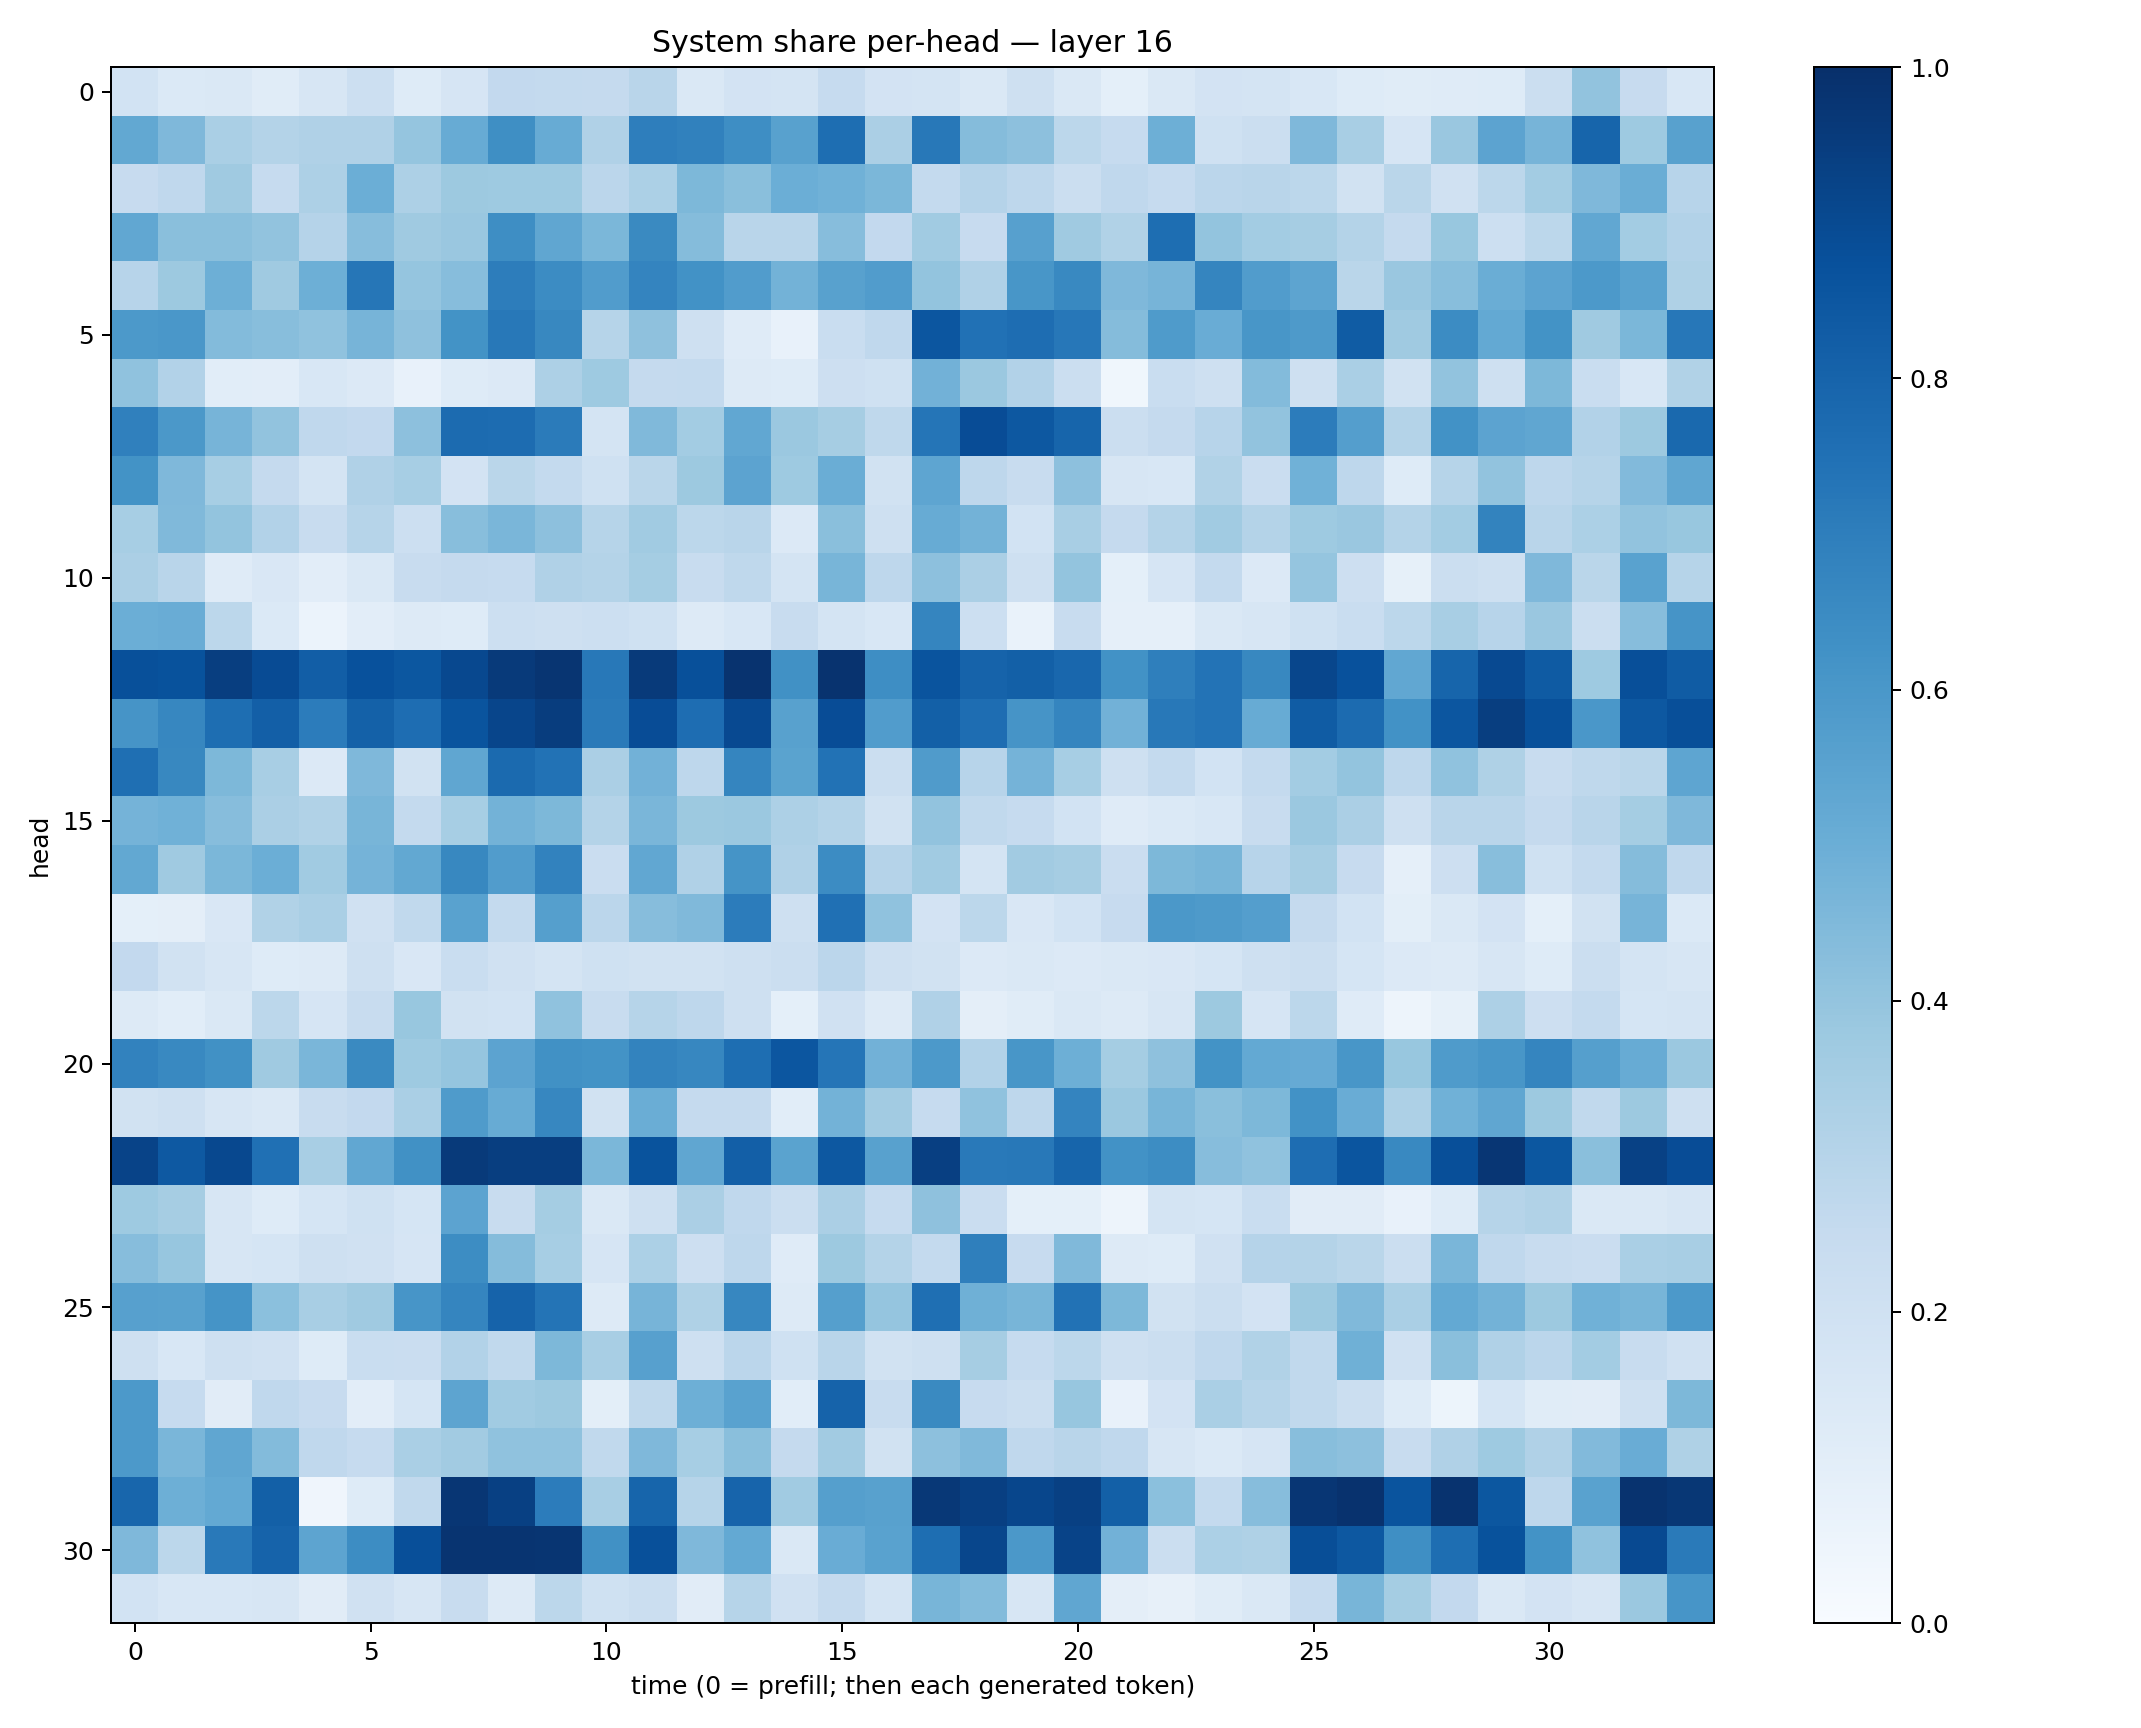

The data file committed next to this chart (first rows):
0.18642622, 0.1403817, 0.14181429, 0.114550464, 0.16217348, 0.21648255, 0.121468775, 0.16790967, 0.26040226, 0.25545916, 0.25277063, 0.29126066, 0.14587153, 0.18031341, 0.17606695, 0.24741338, 0.18032189, 0.17792241, 0.14480844, 0.20513639, 0.14822143, 0.09307964, 0.14289586, 0.18332855
0.5248, 0.4517, 0.3371, 0.3079, 0.3171, 0.3201, 0.3961, 0.5112, 0.6358, 0.5115, 0.319, 0.699, 0.6856, 0.6372, 0.5558, 0.7594, 0.3343, 0.7223, 0.4371, 0.4147, 0.2785, 0.2485, 0.4927, 0.1997
0.2432, 0.2693, 0.3678, 0.2492, 0.3251, 0.4982, 0.3244, 0.3769, 0.3713, 0.3719, 0.2848, 0.331, 0.4554, 0.4237, 0.4981, 0.4878, 0.4603, 0.2575, 0.3027, 0.2754, 0.2207, 0.2689, 0.2472, 0.2841
0.5294, 0.423, 0.4254, 0.4062, 0.3032, 0.4331, 0.3676, 0.3848, 0.6406, 0.5349, 0.4579, 0.6547, 0.4367, 0.2891, 0.2912, 0.4315, 0.2587, 0.366, 0.2457, 0.5587, 0.3693, 0.3145, 0.7615, 0.4013
0.2968, 0.3766, 0.4955, 0.3683, 0.4928, 0.7286, 0.3966, 0.4307, 0.7026, 0.645, 0.5747, 0.6727, 0.6249, 0.5757, 0.4772, 0.5547, 0.5762, 0.3986, 0.3197, 0.6036, 0.6573, 0.4529, 0.4707, 0.6707
0.5929, 0.5986, 0.4402, 0.4263, 0.407, 0.4711, 0.4137, 0.6198, 0.7196, 0.6633, 0.2976, 0.4128, 0.2071, 0.1204, 0.07325, 0.2322, 0.266, 0.8524, 0.7468, 0.7645, 0.7237, 0.4344, 0.5852, 0.5069
0.4076, 0.3092, 0.1074, 0.1033, 0.1548, 0.1331, 0.07132, 0.1223, 0.133, 0.3262, 0.3732, 0.2528, 0.256, 0.1284, 0.1222, 0.2134, 0.2018, 0.4811, 0.381, 0.3091, 0.219, 0.03757, 0.233, 0.2078
0.6894, 0.5972, 0.4724, 0.4025, 0.2685, 0.2595, 0.4178, 0.7704, 0.7659, 0.7096, 0.1782, 0.4482, 0.3567, 0.5281, 0.3814, 0.3501, 0.2712, 0.7331, 0.89, 0.8467, 0.7955, 0.2255, 0.2517, 0.2952
0.6181, 0.4498, 0.3469, 0.2518, 0.1753, 0.3183, 0.347, 0.1806, 0.2876, 0.2558, 0.2018, 0.2879, 0.3765, 0.5452, 0.3711, 0.5034, 0.1939, 0.5383, 0.2736, 0.2356, 0.4148, 0.1595, 0.1529, 0.3163
0.3458, 0.4482, 0.4017, 0.311, 0.2372, 0.2978, 0.2187, 0.4264, 0.4642, 0.4159, 0.2998, 0.3636, 0.2796, 0.29, 0.1337, 0.4235, 0.2053, 0.5079, 0.477, 0.1848, 0.3428, 0.2532, 0.3083, 0.3658
0.3345, 0.2895, 0.1187, 0.1501, 0.1017, 0.1425, 0.2381, 0.2517, 0.2497, 0.3175, 0.3048, 0.3546, 0.2387, 0.2718, 0.1757, 0.4687, 0.2743, 0.4177, 0.3337, 0.2079, 0.4004, 0.09186, 0.1652, 0.254
0.4974, 0.507, 0.2799, 0.1389, 0.05961, 0.1045, 0.1258, 0.1216, 0.2177, 0.2086, 0.2154, 0.2024, 0.1268, 0.1525, 0.2391, 0.1773, 0.1528, 0.6709, 0.2177, 0.06868, 0.2345, 0.08664, 0.08612, 0.1427
0.878, 0.8709, 0.9426, 0.8931, 0.8226, 0.8745, 0.8482, 0.9058, 0.9599, 0.9795, 0.7219, 0.9586, 0.8754, 0.9871, 0.6269, 0.9862, 0.6397, 0.8602, 0.8017, 0.8143, 0.7866, 0.6237, 0.6937, 0.7389
0.6129, 0.6651, 0.7596, 0.8172, 0.7048, 0.8093, 0.7637, 0.8629, 0.9155, 0.9455, 0.7111, 0.8868, 0.763, 0.9012, 0.5582, 0.8903, 0.5745, 0.8136, 0.7628, 0.6108, 0.6686, 0.4819, 0.7205, 0.741
0.7546, 0.662, 0.4566, 0.3414, 0.1329, 0.4507, 0.1887, 0.534, 0.7743, 0.7445, 0.3325, 0.4832, 0.2753, 0.6681, 0.5483, 0.746, 0.2229, 0.582, 0.2938, 0.4728, 0.3473, 0.2043, 0.2542, 0.1851
0.4764, 0.4866, 0.4329, 0.3324, 0.3158, 0.4651, 0.2568, 0.3472, 0.4776, 0.4565, 0.3053, 0.4622, 0.377, 0.382, 0.3259, 0.3083, 0.19, 0.4045, 0.2643, 0.2489, 0.1837, 0.1202, 0.1382, 0.1552
0.5256, 0.3696, 0.4596, 0.4981, 0.3648, 0.4753, 0.5271, 0.6639, 0.5779, 0.6821, 0.2267, 0.5306, 0.3165, 0.6141, 0.3171, 0.647, 0.3009, 0.3657, 0.1739, 0.362, 0.3513, 0.2266, 0.4537, 0.4653
0.09324, 0.09628, 0.149, 0.3127, 0.3388, 0.198, 0.2647, 0.5533, 0.2569, 0.5659, 0.2813, 0.4322, 0.4486, 0.7068, 0.206, 0.7521, 0.4067, 0.1797, 0.2774, 0.1499, 0.1844, 0.244, 0.5941, 0.5879
0.2609, 0.1948, 0.1627, 0.1213, 0.1295, 0.2078, 0.1522, 0.2342, 0.1982, 0.1751, 0.203, 0.1902, 0.1953, 0.2071, 0.2249, 0.2818, 0.2073, 0.1915, 0.1351, 0.1479, 0.1354, 0.142, 0.1519, 0.1699
0.126, 0.1061, 0.1429, 0.2806, 0.1665, 0.2384, 0.3901, 0.1902, 0.185, 0.4063, 0.2359, 0.2975, 0.2737, 0.2058, 0.09219, 0.1987, 0.1277, 0.32, 0.09459, 0.117, 0.1482, 0.1297, 0.1581, 0.378
0.6823, 0.6567, 0.6257, 0.3708, 0.464, 0.6553, 0.3742, 0.3984, 0.543, 0.6274, 0.6186, 0.678, 0.6679, 0.7611, 0.8533, 0.7317, 0.4832, 0.5934, 0.3093, 0.6028, 0.4948, 0.3529, 0.4123, 0.6181
0.1942, 0.2059, 0.1618, 0.1458, 0.2391, 0.2586, 0.3365, 0.5827, 0.5113, 0.6673, 0.1884, 0.5007, 0.2524, 0.2511, 0.1066, 0.4789, 0.3618, 0.2465, 0.4079, 0.2764, 0.6738, 0.3812, 0.4663, 0.4237
0.9225, 0.8433, 0.9059, 0.7506, 0.3398, 0.5286, 0.6284, 0.9597, 0.9434, 0.9451, 0.4594, 0.8653, 0.5346, 0.8186, 0.5502, 0.8445, 0.5557, 0.9412, 0.7171, 0.7192, 0.7945, 0.6248, 0.6418, 0.4333
0.3737, 0.3492, 0.1571, 0.1223, 0.1695, 0.2, 0.1691, 0.543, 0.2397, 0.3539, 0.1406, 0.2093, 0.3332, 0.2683, 0.2228, 0.3328, 0.2483, 0.4122, 0.2277, 0.09156, 0.09037, 0.04947, 0.1754, 0.1683
0.4313, 0.3917, 0.1571, 0.1697, 0.2041, 0.1973, 0.1668, 0.6412, 0.4367, 0.3445, 0.1643, 0.3312, 0.214, 0.2747, 0.1181, 0.3778, 0.3075, 0.2557, 0.6915, 0.244, 0.4458, 0.1272, 0.1245, 0.1977
0.5615, 0.5559, 0.6147, 0.4196, 0.3429, 0.3675, 0.608, 0.668, 0.8032, 0.737, 0.1292, 0.4716, 0.3203, 0.6671, 0.1325, 0.5636, 0.3959, 0.7566, 0.492, 0.467, 0.7454, 0.4568, 0.1916, 0.2259
0.2103, 0.1536, 0.2049, 0.1974, 0.1234, 0.2312, 0.2299, 0.3101, 0.2621, 0.456, 0.3414, 0.5616, 0.2054, 0.2813, 0.2024, 0.2892, 0.192, 0.2076, 0.3504, 0.2498, 0.2808, 0.2067, 0.2239, 0.269
0.593, 0.2486, 0.1121, 0.2684, 0.2446, 0.1021, 0.1719, 0.5422, 0.3643, 0.3783, 0.1009, 0.2727, 0.4958, 0.5542, 0.1092, 0.8013, 0.2375, 0.6533, 0.2439, 0.2212, 0.394, 0.07761, 0.1818, 0.3372
0.5916, 0.4646, 0.535, 0.4399, 0.2657, 0.2489, 0.3368, 0.36, 0.4094, 0.4067, 0.2644, 0.4501, 0.3476, 0.425, 0.2535, 0.3619, 0.1945, 0.4179, 0.4462, 0.2687, 0.2907, 0.2673, 0.1569, 0.1394
0.7898, 0.4926, 0.5219, 0.8125, 0.04291, 0.1214, 0.2646, 0.9749, 0.9349, 0.7066, 0.3436, 0.795, 0.2988, 0.7976, 0.3659, 0.5646, 0.5566, 0.9671, 0.9382, 0.9121, 0.9374, 0.8161, 0.4215, 0.2554
0.4498, 0.2811, 0.7176, 0.8019, 0.5406, 0.6417, 0.8795, 0.9844, 0.9833, 0.9781, 0.6279, 0.8781, 0.4526, 0.522, 0.1476, 0.5059, 0.5518, 0.7597, 0.9133, 0.5948, 0.9254, 0.4819, 0.2221, 0.3286
0.184, 0.1527, 0.1539, 0.163, 0.1109, 0.1989, 0.1591, 0.2391, 0.1325, 0.2785, 0.2026, 0.2225, 0.1102, 0.2978, 0.1967, 0.2501, 0.176, 0.4684, 0.4402, 0.1571, 0.5319, 0.09489, 0.08018, 0.1153
